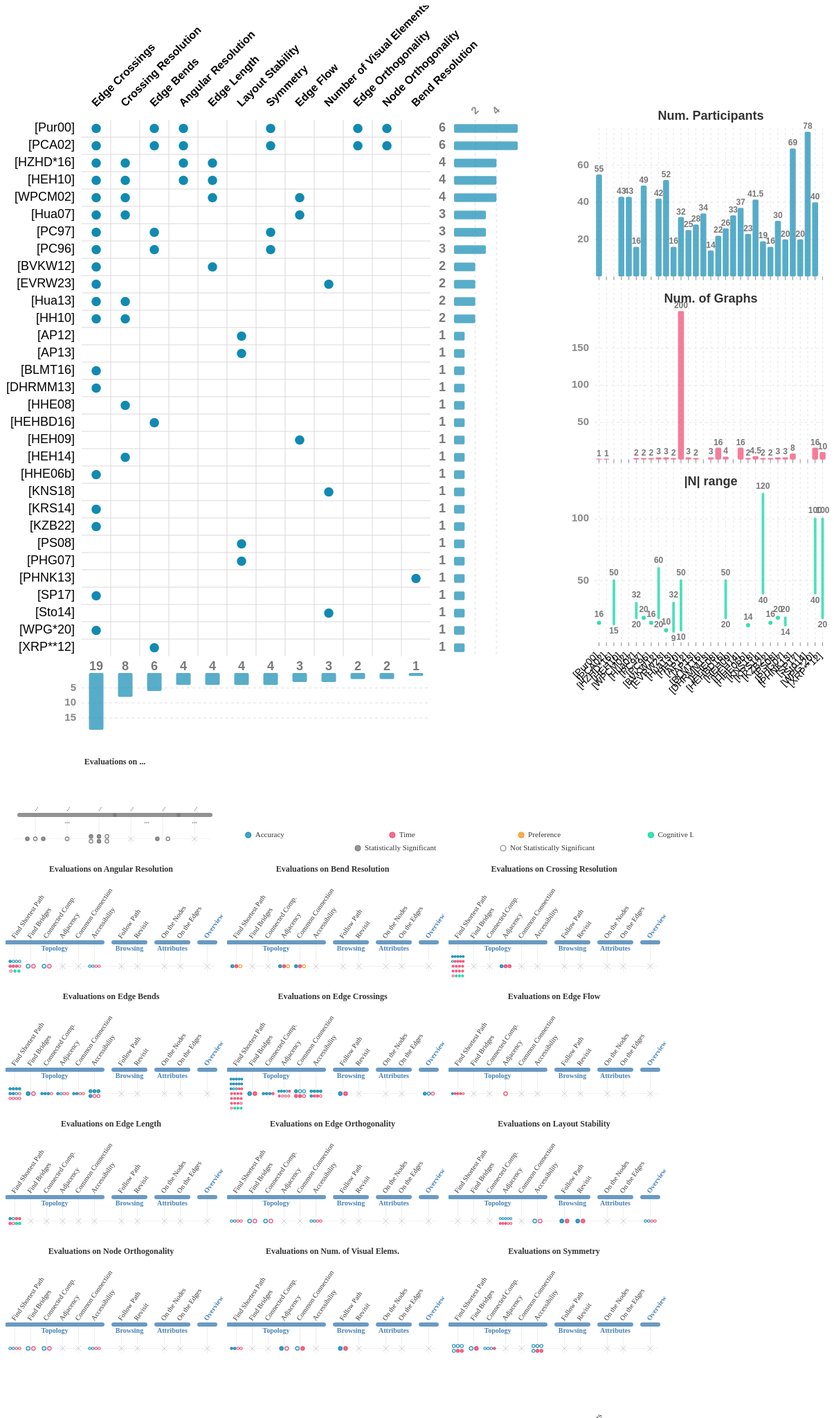
D3 v7 page, settled after 480 driven frames (8 s of simulated time); the page loaded 1 data file(s).


// ── js/paper_aesthetic_matrix.js
(function () {
    const dotColor = "#118ab2";
    const gridColor = "#d9d9d9";
    const countColor = "#777";
    const citationColor = "#0033cc";

    const paperLabels = {
        archambault_mental_2012: "[AP12]",
        archambault_mental_2013: "[AP13]",
        binucci_partial_2016: "[BLMT16]",
        burch_evaluating_2012: "[BVKW12]",
        didimo_visualization_2018: "[DKMT18]",
        dwyer_edge_2013: "[DHRMM13]",
        ehlers_improving_2023: "[EVRW23]",
        huang_effects_2008: "[HHE08]",
        huang_effects_2016: "[HEHBD16]",
        huang_establishing_2013: "[Hua13]",
        huang_evaluating_2016: "[HZHD*16]",
        huang_exploring_2010: "[HH10]",
        huang_graph_2009: "[HEH09]",
        huang_improving_2010: "[HEH10]",
        huang_larger_2014: "[HEH14]",
        huang_layout_2006: "[HHE06b]",
        huang_using_2007: "[Hua07]",
        kindermann_experimental_2018: "[KNS18]",
        kobourov_are_2014: "[KRS14]",
        kypridemou_effect_2022: "[KZB22]",
        purchase_effective_2000: "[Pur00]",
        purchase_empirical_2002: "[PCA02]",
        purchase_experimental_1997: "[PC97]",
        purchase_extremes_2008: "[PS08]",
        purchase_how_2007: "[PHG07]",
        purchase_usability_2013: "[PHNK13]",
        purchase_validating_1996: "[PC96]",
        sathiyanarayanan_social_2017: "[SP17]",
        storrle_impact_2014: "[Sto14]",
        wallner_influence_2020: "[WPG*20]",
        ware_cognitive_2002: "[WPCM02]",
        xu_user_2012: "[XRP**12]"
    };

    function splitTags(value) {
        return (value || "")
            .split(",")
            .map(d => d.trim().replace(/^"|"$/g, ""))
            .filter(d => d.length > 0);
    }

    function uniqueSorted(values) {
        return Array.from(new Set(values.filter(Boolean))).sort((a, b) => a.localeCompare(b));
    }

    function normalizeBibtexKey(value) {
        const key = (value || "").trim();
        return key === "huang_using_2007 (6)" ? "huang_using_2007" : key;
    }

    function numericValue(value) {
        const cleanedValue = String(value || "").replace(/,/g, "").trim();
        if (!cleanedValue) return null;
        const parsed = Number(cleanedValue);
        return Number.isFinite(parsed) ? parsed : null;
    }

    function numericRange(value) {
        const parts = String(value || "")
            .split("-")
            .map(part => numericValue(part))
            .filter(part => part !== null);

        if (parts.length === 0) return null;
        if (parts.length === 1) return { min: parts[0], max: parts[0] };
        return { min: d3.min(parts), max: d3.max(parts) };
    }

    function hasNumber(value) {
        return value !== null && value !== undefined && Number.isFinite(value);
    }

    function median(values) {
        const cleanValues = values.filter(hasNumber);
        return cleanValues.length ? d3.median(cleanValues) : null;
    }

    function makeMatrix(data) {
        let papers = uniqueSorted(data.map(d => normalizeBibtexKey(d["Bibtex Key"])));
        let aesthetics = uniqueSorted(data.flatMap(d => splitTags(d["Aesthetic Tag"])));
        const paperAesthetics = new Map(papers.map(paper => [paper, new Set()]));

        data.forEach(d => {
            const paper = normalizeBibtexKey(d["Bibtex Key"]);
            if (!paper) return;
            if (!paperAesthetics.has(paper)) paperAesthetics.set(paper, new Set());
            splitTags(d["Aesthetic Tag"]).forEach(aesthetic => paperAesthetics.get(paper).add(aesthetic));
        });

        const aestheticCounts = new Map(aesthetics.map(aesthetic => [
            aesthetic,
            papers.filter(paper => paperAesthetics.get(paper).has(aesthetic)).length
        ]));
        const paperCounts = new Map(papers.map(paper => [
            paper,
            paperAesthetics.get(paper).size
        ]));

        papers = papers
            .filter(paper => paperCounts.get(paper) > 0)
            .sort((a, b) =>
                paperCounts.get(b) - paperCounts.get(a) ||
                a.localeCompare(b)
            );
        aesthetics = aesthetics.sort((a, b) =>
            aestheticCounts.get(b) - aestheticCounts.get(a) ||
            a.localeCompare(b)
        );

        return { papers, aesthetics, paperAesthetics, aestheticCounts, paperCounts };
    }

    function collectPaperScaleStats(data, papers) {
        const stats = new Map(papers.map(paper => [paper, {
            paper,
            participants: [],
            graphs: [],
            nodeMins: [],
            nodeMaxes: []
        }]));

        data.forEach(d => {
            const paper = normalizeBibtexKey(d["Bibtex Key"]);
            if (!paper || !papers.includes(paper)) return;
            const entry = stats.get(paper);
            const nodeRange = numericRange(d["|N|"]);
            entry.participants.push(numericValue(d.Participants));
            entry.graphs.push(numericValue(d["|G|"]));
            if (nodeRange) {
                entry.nodeMins.push(nodeRange.min);
                entry.nodeMaxes.push(nodeRange.max);
            }
        });

        return Array.from(stats.values()).map(entry => ({
            paper: entry.paper,
            participants: median(entry.participants),
            graphs: median(entry.graphs),
            nodeMin: entry.nodeMins.length ? d3.min(entry.nodeMins) : null,
            nodeMax: entry.nodeMaxes.length ? d3.max(entry.nodeMaxes) : null
        }));
    }

    function drawPaperAestheticMatrix(data) {
        const container = d3.select("#paper-aesthetic-matrix");
        if (container.empty()) return;
        container.selectAll("*").remove();

        const { papers, aesthetics, paperAesthetics, aestheticCounts, paperCounts } = makeMatrix(data);
        const margin = { top: 165, right: 165, bottom: 120, left: 110 };
        const cellWidth = 42;
        const cellHeight = 25;
        const dotRadius = 6.8;
        const barWidth = 92;
        const bottomBarHeight = 82;
        const countGap = 10;
        const barGap = 34;
        const bottomBarGap = 24;
        const plotWidth = aesthetics.length * cellWidth;
        const plotHeight = papers.length * cellHeight;
        const width = margin.left + plotWidth + margin.right;
        const height = margin.top + plotHeight + margin.bottom;
        const rowTotals = papers.map(paper => ({
            paper,
            total: paperCounts.get(paper)
        }));
        const columnTotals = aesthetics.map(aesthetic => ({
            aesthetic,
            total: aestheticCounts.get(aesthetic)
        }));
        const maxRowTotal = d3.max(rowTotals, d => d.total);
        const maxColumnTotal = d3.max(columnTotals, d => d.total);
        const countX = margin.left + plotWidth + countGap;
        const barX = margin.left + plotWidth + barGap;
        const bottomBarY = margin.top + plotHeight + bottomBarGap;
        const rowBarScale = d3.scaleLinear()
            .domain([0, maxRowTotal])
            .range([0, barWidth]);
        const columnBarScale = d3.scaleLinear()
            .domain([0, maxColumnTotal])
            .range([0, bottomBarHeight]);

        const layout = container.append("div")
            .style("display", "flex")
            .style("align-items", "flex-start")
            .style("gap", "18px");
        const matrixContainer = layout.append("div");
        const scaleContainer = layout.append("div");

        const svg = matrixContainer.append("svg")
            .attr("width", width)
            .attr("height", height)
            .attr("viewBox", `0 0 ${width} ${height}`)
            .style("display", "block")
            .style("font-family", "Arial, Helvetica, sans-serif");

        const x = d3.scaleBand()
            .domain(aesthetics)
            .range([margin.left, margin.left + plotWidth])
            .padding(0);

        const y = d3.scaleBand()
            .domain(papers)
            .range([margin.top, margin.top + plotHeight])
            .padding(0);

        svg.append("g")
            .selectAll("line")
            .data(d3.range(1, aesthetics.length))
            .enter()
            .append("line")
            .attr("x1", i => margin.left + i * cellWidth)
            .attr("x2", i => margin.left + i * cellWidth)
            .attr("y1", margin.top)
            .attr("y2", margin.top + plotHeight)
            .attr("stroke", gridColor)
            .attr("stroke-width", 1);

        svg.append("g")
            .selectAll("line")
            .data(d3.range(1, papers.length))
            .enter()
            .append("line")
            .attr("x1", margin.left)
            .attr("x2", margin.left + plotWidth)
            .attr("y1", i => margin.top + i * cellHeight)
            .attr("y2", i => margin.top + i * cellHeight)
            .attr("stroke", gridColor)
            .attr("stroke-width", 1);

        svg.append("g")
            .selectAll("text")
            .data(aesthetics)
            .enter()
            .append("text")
            .attr("x", d => x(d) + x.bandwidth() / 2)
            .attr("y", margin.top - 18)
            .attr("text-anchor", "start")
            .attr("transform", d => `rotate(-45, ${x(d) + x.bandwidth() / 2}, ${margin.top - 18})`)
            .attr("fill", "#000")
            .attr("font-size", 16)
            .attr("font-weight", 700)
            .text(d => d);

        svg.append("g")
            .selectAll("text")
            .data(papers)
            .enter()
            .append("text")
            .attr("x", margin.left - 10)
            .attr("y", d => y(d) + y.bandwidth() / 2)
            .attr("text-anchor", "end")
            .attr("dominant-baseline", "middle")
            .attr("fill", "#000")
            .attr("font-size", 18)
            .attr("font-weight", 400)
            .text(d => paperLabels[d] || `[${d}]`);

        const dots = papers.flatMap(paper =>
            aesthetics
                .filter(aesthetic => paperAesthetics.get(paper).has(aesthetic))
                .map(aesthetic => ({ aesthetic, paper }))
        );

        svg.append("g")
            .selectAll("circle")
            .data(dots)
            .enter()
            .append("circle")
            .attr("cx", d => x(d.aesthetic) + x.bandwidth() / 2)
            .attr("cy", d => y(d.paper) + y.bandwidth() / 2)
            .attr("r", dotRadius)
            .attr("fill", dotColor)
            .append("title")
            .text(d => `${d.aesthetic}\n${paperLabels[d.paper] || d.paper}\n${d.paper}`);

        const barTicks = rowBarScale.ticks(3).filter(tick => tick > 0 && tick < maxRowTotal);

        svg.append("g")
            .selectAll("line")
            .data(barTicks)
            .enter()
            .append("line")
            .attr("x1", d => barX + rowBarScale(d))
            .attr("x2", d => barX + rowBarScale(d))
            .attr("y1", margin.top)
            .attr("y2", margin.top + plotHeight)
            .attr("stroke", "#eee")
            .attr("stroke-width", 2)
            .attr("stroke-dasharray", "4,4");

        svg.append("g")
            .selectAll("text")
            .data(barTicks)
            .enter()
            .append("text")
            .attr("x", d => barX + rowBarScale(d))
            .attr("y", margin.top - 7)
            .attr("text-anchor", "start")
            .attr("fill", "#888")
            .attr("font-size", 15)
            .attr("font-weight", 700)
            .attr("transform", d => `rotate(-45, ${barX + rowBarScale(d)}, ${margin.top - 7})`)
            .text(d => d);

        svg.append("g")
            .selectAll("rect")
            .data(rowTotals)
            .enter()
            .append("rect")
            .attr("x", barX)
            .attr("y", d => y(d.paper) + y.bandwidth() * 0.25)
            .attr("width", d => rowBarScale(d.total))
            .attr("height", y.bandwidth() * 0.5)
            .attr("fill", dotColor)
            .attr("fill-opacity", 0.7)
            .attr("rx", 2)
            .attr("ry", 2)
            .append("title")
            .text(d => `${paperLabels[d.paper] || d.paper}: ${d.total}`);

        svg.append("g")
            .selectAll("text")
            .data(rowTotals)
            .enter()
            .append("text")
            .attr("x", countX + 7)
            .attr("y", d => y(d.paper) + y.bandwidth() / 2)
            .attr("text-anchor", "middle")
            .attr("dominant-baseline", "middle")
            .attr("fill", countColor)
            .attr("font-size", 18)
            .attr("font-weight", 700)
            .text(d => d.total);

        const columnBarTicks = columnBarScale.ticks(3).filter(tick => tick > 0 && tick < maxColumnTotal);

        svg.append("g")
            .selectAll("line")
            .data(columnBarTicks)
            .enter()
            .append("line")
            .attr("x1", margin.left)
            .attr("x2", margin.left + plotWidth)
            .attr("y1", d => bottomBarY + columnBarScale(d))
            .attr("y2", d => bottomBarY + columnBarScale(d))
            .attr("stroke", "#eee")
            .attr("stroke-width", 2)
            .attr("stroke-dasharray", "4,4");

        svg.append("g")
            .selectAll("text")
            .data(columnBarTicks)
            .enter()
            .append("text")
            .attr("x", margin.left - 8)
            .attr("y", d => bottomBarY + columnBarScale(d))
            .attr("text-anchor", "end")
            .attr("dominant-baseline", "middle")
            .attr("fill", "#888")
            .attr("font-size", 15)
            .attr("font-weight", 700)
            .text(d => d);

        svg.append("g")
            .selectAll("rect")
            .data(columnTotals)
            .enter()
            .append("rect")
            .attr("x", d => x(d.aesthetic) + x.bandwidth() * 0.25)
            .attr("y", bottomBarY)
            .attr("width", x.bandwidth() * 0.5)
            .attr("height", d => columnBarScale(d.total))
            .attr("fill", dotColor)
            .attr("fill-opacity", 0.7)
            .attr("rx", 2)
            .attr("ry", 2)
            .append("title")
            .text(d => `${d.aesthetic}: ${d.total}`);

        svg.append("g")
            .selectAll("text")
            .data(columnTotals)
            .enter()
            .append("text")
            .attr("x", d => x(d.aesthetic) + x.bandwidth() / 2)
            .attr("y", bottomBarY - 9)
            .attr("text-anchor", "middle")
            .attr("dominant-baseline", "middle")
            .attr("fill", countColor)
            .attr("font-size", 18)
            .attr("font-weight", 700)
            .text(d => d.total);

        drawPaperScaleCharts(scaleContainer, {
            papers,
            matrixPlotWidth: plotWidth,
            matrixHeight: height,
            matrixAxisY: margin.top - 18,
            matrixGridBottom: margin.top + plotHeight,
            paperStats: collectPaperScaleStats(data, papers)
        });
    }

    function drawPaperScaleCharts(container, { papers, matrixPlotWidth, matrixHeight, matrixAxisY, matrixGridBottom, paperStats }) {
        const chartGap = 0;
        const margin = { top: 30, right: 10, bottom: 20, left: 54 };
        const plotWidth = matrixPlotWidth / 1.5;
        const width = margin.left + plotWidth + margin.right;
        const height = matrixHeight + 20;
        const chartAreaTop = matrixAxisY;
        const chartAreaBottom = matrixGridBottom;
        const chartHeight = (chartAreaBottom - chartAreaTop - chartGap) / 3;

        const svg = container.append("svg")
            .attr("width", width)
            .attr("height", height)
            .attr("viewBox", `0 0 ${width} ${height}`)
            .style("display", "block")
            .style("font-family", "Arial, Helvetica, sans-serif")
            .style("margin-top", "0");

        const x = d3.scaleBand()
            .domain(papers)
            .range([margin.left, margin.left + plotWidth])
            .padding(0.2);
        const guideTop = chartAreaTop + margin.top;
        const guideBottom = chartAreaBottom - margin.bottom;

        const charts = [
            {
                label: "Num. Participants",
                value: d => d.participants,
                max: d3.max(paperStats, d => d.participants) || 1,
                color: "#118ab2",
                valueLabel: d => d.participants ?? "",
                title: d => `${paperLabels[d.paper] || d.paper}: ${d.participants ?? "Unknown"} participants`
            },
            {
                label: "Num. of Graphs",
                value: d => d.graphs,
                max: d3.max(paperStats, d => d.graphs) || 1,
                color: "#ef476f",
                valueLabel: d => d.graphs ?? "",
                title: d => `${paperLabels[d.paper] || d.paper}: ${d.graphs ?? "Unknown"} graphs`
            },
            {
                label: "|N| range",
                value: d => d.nodeMax,
                minValue: d => d.nodeMin,
                max: d3.max(paperStats, d => d.nodeMax) || 1,
                color: "#06d6a0",
                valueLabel: d => d.nodeMax ?? "",
                title: d => `${paperLabels[d.paper] || d.paper}: ${d.nodeMin ?? "Unknown"}-${d.nodeMax ?? "Unknown"} nodes`
            }
        ];

        svg.append("g")
            .selectAll("line")
            .data(papers)
            .enter()
            .append("line")
            .attr("x1", d => x(d) + x.bandwidth() / 2)
            .attr("x2", d => x(d) + x.bandwidth() / 2)
            .attr("y1", guideTop)
            .attr("y2", guideBottom)
            .attr("stroke", "#e6e6e6")
            .attr("stroke-width", 1)
            .attr("stroke-dasharray", "3,4");

        charts.forEach((chart, index) => {
            const chartY = chartAreaTop + index * (chartHeight + chartGap);
            const innerTop = chartY + margin.top;
            const innerBottom = chartY + chartHeight - margin.bottom;
            const y = d3.scaleLinear()
                .domain([0, chart.max])
                .nice()
                .range([innerBottom, innerTop]);
            const ticks = y.ticks(3).filter(tick => tick > 0 && tick < chart.max);

            svg.append("g")
                .selectAll("line")
                .data(ticks)
                .enter()
                .append("line")
                .attr("x1", margin.left)
                .attr("x2", margin.left + plotWidth)
                .attr("y1", d => y(d))
                .attr("y2", d => y(d))
                .attr("stroke", "#eee")
                .attr("stroke-width", 1.5)
                .attr("stroke-dasharray", "4,4");

            svg.append("text")
                .attr("x", margin.left + plotWidth / 2)
                .attr("y", chartY + 13)
                .attr("text-anchor", "middle")
                .attr("dominant-baseline", "middle")
                .attr("fill", "#333")
                .attr("font-size", 18)
                .attr("font-weight", 700)
                .text(chart.label);

            svg.append("g")
                .selectAll("line")
                .data(papers)
                .enter()
                .append("line")
                .attr("x1", d => x(d) + x.bandwidth() / 2)
                .attr("x2", d => x(d) + x.bandwidth() / 2)
                .attr("y1", innerBottom)
                .attr("y2", innerBottom + 5)
                .attr("stroke", "#888")
                .attr("stroke-width", 1);

            svg.append("g")
                .selectAll("text")
                .data(ticks)
                .enter()
                .append("text")
                .attr("x", margin.left - 8)
                .attr("y", d => y(d))
                .attr("text-anchor", "end")
                .attr("dominant-baseline", "middle")
                .attr("fill", "#888")
                .attr("font-size", 15)
                .attr("font-weight", 700)
                .text(d => d);

            if (chart.minValue) {
                const nodeStats = paperStats.filter(d => hasNumber(chart.value(d)) && hasNumber(chart.minValue(d)));
                const rangeStats = nodeStats.filter(d => chart.value(d) !== chart.minValue(d));
                const pointStats = nodeStats.filter(d => chart.value(d) === chart.minValue(d));

                svg.append("g")
                    .selectAll("line")
                    .data(rangeStats)
                    .enter()
                    .append("line")
                    .attr("x1", d => x(d.paper) + x.bandwidth() / 2)
                    .attr("x2", d => x(d.paper) + x.bandwidth() / 2)
                    .attr("y1", d => y(chart.minValue(d)))
                    .attr("y2", d => y(chart.value(d)))
                    .attr("stroke", chart.color)
                    .attr("stroke-width", Math.max(3, x.bandwidth() * 0.45))
                    .attr("stroke-linecap", "round")
                    .attr("opacity", 0.7)
                    .append("title")
                    .text(chart.title);

                svg.append("g")
                    .selectAll("circle")
                    .data(pointStats)
                    .enter()
                    .append("circle")
                    .attr("cx", d => x(d.paper) + x.bandwidth() / 2)
                    .attr("cy", d => y(chart.value(d)))
                    .attr("r", Math.max(3, x.bandwidth() * 0.28))
                    .attr("fill", chart.color)
                    .attr("fill-opacity", 0.8)
                    .append("title")
                    .text(chart.title);

                svg.append("g")
                    .selectAll("text")
                    .data(rangeStats)
                    .enter()
                    .append("text")
                    .attr("x", d => x(d.paper) + x.bandwidth() / 2)
                    .attr("y", d => y(chart.value(d)) - 8)
                    .attr("text-anchor", "middle")
                    .attr("fill", countColor)
                    .attr("font-size", 12)
                    .attr("font-weight", 700)
                    .text(d => chart.value(d));

                svg.append("g")
                    .selectAll("text")
                    .data(rangeStats)
                    .enter()
                    .append("text")
                    .attr("x", d => x(d.paper) + x.bandwidth() / 2)
                    .attr("y", d => y(chart.minValue(d)) + 14)
                    .attr("text-anchor", "middle")
                    .attr("fill", countColor)
                    .attr("font-size", 12)
                    .attr("font-weight", 700)
                    .text(d => chart.minValue(d));

                svg.append("g")
                    .selectAll("text")
                    .data(pointStats)
                    .enter()
                    .append("text")
                    .attr("x", d => x(d.paper) + x.bandwidth() / 2)
                    .attr("y", d => y(chart.value(d)) - 8)
                    .attr("text-anchor", "middle")
                    .attr("fill", countColor)
                    .attr("font-size", 12)
                    .attr("font-weight", 700)
                    .text(chart.valueLabel);
            } else {
                svg.append("g")
                    .selectAll("rect")
                    .data(paperStats.filter(d => hasNumber(chart.value(d))))
                    .enter()
                    .append("rect")
                    .attr("x", d => x(d.paper))
                    .attr("y", d => y(chart.value(d)))
                    .attr("width", x.bandwidth())
                    .attr("height", d => innerBottom - y(chart.value(d)))
                    .attr("fill", chart.color)
                    .attr("fill-opacity", 0.7)
                    .attr("rx", 2)
                    .attr("ry", 2)
                    .append("title")
                    .text(chart.title);

                svg.append("g")
                    .selectAll("text")
                    .data(paperStats.filter(d => hasNumber(chart.value(d))))
                    .enter()
                    .append("text")
                    .attr("x", d => x(d.paper) + x.bandwidth() / 2)
                    .attr("y", d => y(chart.value(d)) - 4)
                    .attr("text-anchor", "middle")
                    .attr("fill", countColor)
                    .attr("font-size", 12)
                    .attr("font-weight", 700)
                    .text(chart.valueLabel);
            }

            if (index === charts.length - 1) {
                svg.append("g")
                    .selectAll("text")
                    .data(papers)
                    .enter()
                    .append("text")
                    .attr("x", d => x(d) + x.bandwidth() / 2)
                    .attr("y", chartAreaBottom)
                    .attr("text-anchor", "end")
                    .attr("transform", d => `rotate(-45, ${x(d) + x.bandwidth() / 2}, ${chartAreaBottom})`)
                    .attr("fill", "#000")
                    .attr("font-size", 14)
                    .attr("font-weight", 400)
                    .text(d => paperLabels[d] || `[${d}]`);
            }
        });
    }

    async function initPaperAestheticMatrix() {
        const data = await d3.csv("data/user_study_data.csv");
        drawPaperAestheticMatrix(data);
    }

    initPaperAestheticMatrix();
})();

// ── js/task_correlation_rows.js
(function () {
    const taskGroupColor = "steelblue";
    const fallbackDotColor = "#118ab2";
    const evaluationCriterionColors = {
        "task accuracy": "#118ab2",
        "error rate": "#118ab2",
        "task time": "#ef476f",
        "efficiency": "#ef476f",
        "preference": "#f8961e",
        "effort": "#06d6a0",
        "cognitive load": "#06d6a0"
    };
    const evaluationCriterionColorOrder = ["#118ab2", "#ef476f", "#f8961e", "#06d6a0"];
    const evaluationCriterionLegend = [
        { label: "Accuracy", color: "#118ab2" },
        { label: "Time", color: "#ef476f" },
        { label: "Preference", color: "#f8961e" },
        { label: "Cognitive Load", color: "#06d6a0" }
    ];

    function splitTags(value) {
        return (value || "")
            .split(",")
            .map(d => d.trim().replace(/^"|"$/g, ""))
            .filter(d => d.length > 0);
    }

    function uniqueInOrder(values) {
        return Array.from(new Set(values.filter(d => d && d.length > 0)));
    }

    function taskKey(d) {
        return `${d.group}::${d.taskType}`;
    }

    function taskLabel(taskType) {
        return ["Find Connected Components", "Connected Components"].includes(taskType) ? "Connected Comp." : taskType;
    }

    function aestheticLabel(aesthetic) {
        return aesthetic === "Number of Visual Elements" ? "Num. of Visual Elems." : aesthetic;
    }

    function dotColor(d) {
        return evaluationCriterionColors[(d.evaluationCriterion || "").toLowerCase()] || fallbackDotColor;
    }

    function dotSort(a, b) {
        const colorIndexA = evaluationCriterionColorOrder.indexOf(dotColor(a));
        const colorIndexB = evaluationCriterionColorOrder.indexOf(dotColor(b));
        const orderedColorIndexA = colorIndexA === -1 ? evaluationCriterionColorOrder.length : colorIndexA;
        const orderedColorIndexB = colorIndexB === -1 ? evaluationCriterionColorOrder.length : colorIndexB;

        return d3.ascending(orderedColorIndexA, orderedColorIndexB) ||
            d3.descending(a.significant, b.significant) ||
            d3.ascending(a.evaluationCriterion, b.evaluationCriterion) ||
            d3.ascending(a.bibtexKey, b.bibtexKey);
    }

    function cumulativeOffsets(items, categoryForItem, gap) {
        const offsets = [0];
        for (let i = 1; i < items.length; i++) {
            offsets[i] = offsets[i - 1] + (categoryForItem(items[i - 1]) !== categoryForItem(items[i]) ? gap : 0);
        }
        return offsets;
    }

    function collectTasks(data) {
        const taskGroups = uniqueInOrder(data.map(d => (d["Task Group"] || "").trim()).filter(group => group !== "Overview"));
        const tasksByGroup = new Map(taskGroups.map(group => [group, []]));

        data.forEach(d => {
            const group = (d["Task Group"] || "").trim();
            const taskType = (d["Task Type"] || "").trim();
            if (!group || !taskType) return;
            if (group === "Overview") return;
            if (!tasksByGroup.has(group)) tasksByGroup.set(group, []);
            if (!tasksByGroup.get(group).includes(taskType)) tasksByGroup.get(group).push(taskType);
        });

        if (!tasksByGroup.has("Attributes")) {
            tasksByGroup.set("Attributes", []);
        }
        ["On the Nodes", "On the Edges"].forEach(taskType => {
            if (!tasksByGroup.get("Attributes").includes(taskType)) {
                tasksByGroup.get("Attributes").push(taskType);
            }
        });
        if (!tasksByGroup.has("Overview")) {
            tasksByGroup.set("Overview", []);
        }
        data.forEach(d => {
            const group = (d["Task Group"] || "").trim();
            const taskType = (d["Task Type"] || "").trim();
            if (group === "Overview" && taskType && !tasksByGroup.get("Overview").includes(taskType)) {
                tasksByGroup.get("Overview").push(taskType);
            }
        });

        const taskRows = Array.from(tasksByGroup.entries())
            .flatMap(([group, taskTypes]) => taskTypes.map(taskType => ({ group, taskType })));

        return { taskRows, tasksByGroup };
    }

    function collectDotsByAestheticTask(data) {
        const evaluatedRows = data.filter(d =>
            (d["Statistical Evaluation"] || "").trim().toLowerCase() === "yes" &&
            (d["Task Type"] || "").trim().length > 0
        );
        const dotsByAestheticTask = new Map();

        evaluatedRows.forEach(d => {
            const group = (d["Task Group"] || "").trim();
            const taskType = (d["Task Type"] || "").trim();
            const significant = (d["Statistically Significant"] || "").trim().toLowerCase() === "yes";
            const evaluationCriterion = (d["Evaluation Criterion"] || "").trim();
            const bibtexKey = (d["Bibtex Key"] || "").trim();

            splitTags(d["Aesthetic Tag"]).forEach(aesthetic => {
                const key = `${aesthetic}::${group}::${taskType}`;
                if (!dotsByAestheticTask.has(key)) dotsByAestheticTask.set(key, []);
                dotsByAestheticTask.get(key).push({
                    aesthetic,
                    group,
                    taskType,
                    significant,
                    evaluationCriterion,
                    bibtexKey
                });
            });
        });

        dotsByAestheticTask.forEach(dots => dots.sort(dotSort));
        return dotsByAestheticTask;
    }

    function drawAestheticTaskRow(container, aesthetic, taskRows, tasksByGroup, dotsByAestheticTask) {
        const margin = { top: 155, right: 17, bottom: 0, left: 2 };
        const xCellSize = 23;
        const rowHeight = 25;
        const groupGap = 16;
        const xOffsets = cumulativeOffsets(taskRows, d => d.group, groupGap);
        const width = margin.left + taskRows.length * xCellSize + xOffsets[xOffsets.length - 1] + margin.right;
        const height = margin.top + rowHeight + margin.bottom;

        const svg = container.append("svg")
            .attr("width", width)
            .attr("height", height);

        const x = d3.scaleBand()
            .domain(taskRows.map(taskKey))
            .range([margin.left, margin.left + taskRows.length * xCellSize])
            .padding(0);

        const xWithOffset = task => x(taskKey(task)) + xOffsets[taskRows.findIndex(d => taskKey(d) === taskKey(task))];
        const rowY = margin.top - 15;
        const plotRight = xWithOffset(taskRows[taskRows.length - 1]) + x.bandwidth();
        const plotLeft = xWithOffset(taskRows[0]);

        tasksByGroup.forEach((taskTypes, group) => {
            const groupTasks = taskRows.filter(d => d.group === group);
            if (groupTasks.length === 0) return;
            const xStart = xWithOffset(groupTasks[0]);
            const xEnd = xWithOffset(groupTasks[groupTasks.length - 1]) + x.bandwidth();

            svg.append("line")
                .attr("class", "task-group-overlay")
                .attr("x1", xStart)
                .attr("x2", xEnd)
                .attr("y1", margin.top - 37)
                .attr("y2", margin.top - 37)
                .attr("stroke", taskGroupColor)
                .attr("stroke-width", 6)
                .attr("stroke-linecap", "round")
                .attr("opacity", 0.8);

            if (group !== "Overview") {
                svg.append("text")
                    .attr("class", "task-group-overlay")
                    .attr("x", xStart + (xEnd - xStart) / 2)
                    .attr("y", margin.top - 32)
                    .attr("text-anchor", "middle")
                    .attr("dominant-baseline", "hanging")
                    .attr("fill", taskGroupColor)
                    .attr("font-size", 10)
                    .attr("font-weight", 700)
                    .text(group);
            }
        });

        svg.append("g")
            .selectAll("line")
            .data(taskRows)
            .enter()
            .append("line")
            .attr("x1", d => xWithOffset(d) + x.bandwidth() / 2)
            .attr("x2", d => xWithOffset(d) + x.bandwidth() / 2)
            .attr("y1", margin.top - 35)
            .attr("y2", margin.top + rowHeight - 20)
            .attr("stroke", "#eee")
            .attr("stroke-width", 1);

        svg.append("line")
            .attr("x1", margin.left - 8)
            .attr("x2", plotRight)
            .attr("y1", rowY + rowHeight / 2)
            .attr("y2", rowY + rowHeight / 2)
            .attr("stroke", "#f2f2f2")
            .attr("stroke-width", 1);

        svg.append("g")
            .selectAll("text")
            .data(taskRows)
            .enter()
            .append("text")
            .attr("x", d => xWithOffset(d) + x.bandwidth() / 2)
            .attr("y", margin.top - 42)
            .attr("text-anchor", "start")
            .attr("transform", d => `rotate(-55, ${xWithOffset(d) + x.bandwidth() / 2}, ${margin.top - 42})`)
            .attr("fill", d => d.group === "Overview" ? taskGroupColor : "#333")
            .attr("font-size", 10)
            .attr("font-weight", d => d.group === "Overview" ? 700 : 400)
            .text(d => taskLabel(d.taskType));

        svg.append("text")
            .attr("x", plotLeft + (plotRight - plotLeft) / 2)
            .attr("y", 16)
            .attr("text-anchor", "middle")
            .attr("fill", "#333")
            .attr("font-size", 12)
            .attr("font-weight", 700)
            .text(`Evaluations on ${aestheticLabel(aesthetic)}`);

        const dotData = taskRows.flatMap(task => {
            const dots = dotsByAestheticTask.get(`${aesthetic}::${task.group}::${task.taskType}`) || [];
            return dots.map((dot, index) => ({
                ...dot,
                count: dots.length,
                index
            }));
        });
        const emptyTasks = taskRows.filter(task => {
            const dots = dotsByAestheticTask.get(`${aesthetic}::${task.group}::${task.taskType}`) || [];
            return dots.length === 0;
        });

        function dotLayout(d) {
            const task = { group: d.group, taskType: d.taskType };
            const rows = Math.ceil(d.count / 5);
            const baseColumns = Math.floor(d.count / rows);
            const extraColumns = d.count % rows;
            const rowCounts = d3.range(rows).map(row => baseColumns + (row < extraColumns ? 1 : 0));
            let row = 0;
            let indexInRow = d.index;
            while (indexInRow >= rowCounts[row]) {
                indexInRow -= rowCounts[row];
                row += 1;
            }
            const columnsInRow = rowCounts[row];
            const maxColumns = d3.max(rowCounts);
            const stepX = x.bandwidth() / (columnsInRow + 1);
            const dotGapY = 7;
            const dotBlockHeight = (rows - 1) * dotGapY;

            return {
                cx: xWithOffset(task) + stepX * (indexInRow + 1),
                cy: rowY + rowHeight / 2 - dotBlockHeight / 2 + row * dotGapY,
                r: Math.min(3.4, x.bandwidth() / (maxColumns + 1) * 0.38, dotGapY * 0.38)
            };
        }

        const crossSize = 4;
        const emptyCells = svg.append("g")
            .selectAll("g")
            .data(emptyTasks)
            .enter()
            .append("g")
            .attr("transform", d => `translate(${xWithOffset(d) + x.bandwidth() / 2}, ${rowY + rowHeight / 2})`)
            .attr("opacity", 0.45);

        emptyCells.append("line")
            .attr("x1", -crossSize)
            .attr("x2", crossSize)
            .attr("y1", -crossSize)
            .attr("y2", crossSize)
            .attr("stroke", "#999")
            .attr("stroke-width", 1);

        emptyCells.append("line")
            .attr("x1", -crossSize)
            .attr("x2", crossSize)
            .attr("y1", crossSize)
            .attr("y2", -crossSize)
            .attr("stroke", "#999")
            .attr("stroke-width", 1);

        svg.append("g")
            .selectAll("circle")
            .data(dotData)
            .enter()
            .append("circle")
            .attr("cx", d => dotLayout(d).cx)
            .attr("cy", d => dotLayout(d).cy)
            .attr("r", d => dotLayout(d).r)
            .attr("fill", d => d.significant ? dotColor(d) : "none")
            .attr("fill-opacity", d => d.significant ? 0.78 : 1)
            .attr("stroke", d => dotColor(d))
            .attr("stroke-width", 1.1)
            .append("title")
            .text(d => `${d.aesthetic} / ${d.taskType}\nCriterion: ${d.evaluationCriterion || "Unknown"}\nStatistically significant: ${d.significant ? "Yes" : "No"}\nPaper: ${d.bibtexKey || "Unknown"}`);

        svg.selectAll(".task-group-overlay").raise();
    }

    function drawColorLegend(container, width) {
        width = Math.max(width, 680);
        const margin = { top: 8, right: 20, bottom: 8, left: 65 };
        const availableWidth = width - margin.left - margin.right;
        const itemSpacing = availableWidth / (evaluationCriterionLegend.length - 1);
        const height = 48;

        const svg = container.append("svg")
            .attr("width", width)
            .attr("height", height);

        const legendItems = svg.append("g")
            .selectAll("g")
            .data(evaluationCriterionLegend)
            .enter()
            .append("g")
            .attr("transform", (d, i) => `translate(${margin.left + i * itemSpacing}, 15)`);

        legendItems.append("circle")
            .attr("cx", 0)
            .attr("cy", 0)
            .attr("r", 4)
            .attr("fill", d => d.color)
            .attr("fill-opacity", 0.78)
            .attr("stroke", d => d.color)
            .attr("stroke-width", 1.1);

        legendItems.append("text")
            .attr("x", 10)
            .attr("y", 0)
            .attr("dominant-baseline", "middle")
            .attr("fill", "#333")
            .attr("font-size", 11)
            .text(d => d.label);

        legendItems.each(function () {
            const group = d3.select(this);
            const textWidth = group.select("text").node().getBBox().width;
            const itemWidth = 4 + 10 + textWidth;
            group.attr("transform", function () {
                const current = d3.select(this).attr("transform");
                const match = current.match(/translate\(([^,]+),\s*([^)]+)\)/);
                const x = Number(match[1]) - itemWidth / 2;
                const y = Number(match[2]);
                return `translate(${x}, ${y})`;
            });
        });

        const significanceItems = svg.append("g")
            .selectAll("g")
            .data([
                { label: "Statistically Significant", filled: true },
                { label: "Not Statistically Significant", filled: false }
            ])
            .enter()
            .append("g")
            .attr("transform", (d, i) => `translate(${width / 2 - 145 + i * 210}, 34)`);

        significanceItems.append("circle")
            .attr("cx", 0)
            .attr("cy", 0)
            .attr("r", 4)
            .attr("fill", d => d.filled ? "#777" : "none")
            .attr("fill-opacity", 0.78)
            .attr("stroke", "#777")
            .attr("stroke-width", 1.1);

        significanceItems.append("text")
            .attr("x", 10)
            .attr("y", 0)
            .attr("dominant-baseline", "middle")
            .attr("fill", "#333")
            .attr("font-size", 11)
            .text(d => d.label);
    }

    function drawExampleVisualization(container) {
        const tasks = [
            { group: "...", taskType: "..." },
            { group: "...", taskType: "..." },
            { group: "...", taskType: "..." },
            { group: "...", taskType: "..." },
            { group: "...", taskType: "..." },
            { group: "...", taskType: "..." }
        ];
        const groups = [
            { label: "...", start: 0, end: 2 },
            { label: "...", start: 3, end: 4 },
            { label: "...", start: 5, end: 5 }
        ];
        const dots = [
            { task: 0, count: 3, filled: [true, false, true] },
            { task: 1, count: 1, filled: [false] },
            { task: 2, count: 6, filled: [true, true, false, false, true, false] },
            { task: 4, count: 2, filled: [true, false] }
        ];

        const margin = { top: 126, right: 18, bottom: 0, left: 20 };
        const xCellSize = 46;
        const rowHeight = 25;
        const groupGap = 18;
        const xOffsets = cumulativeOffsets(tasks, d => d.group, groupGap);
        const width = margin.left + tasks.length * xCellSize + xOffsets[xOffsets.length - 1] + margin.right;
        const height = margin.top + rowHeight;
        const rowY = margin.top - 15;
        const gray = "#777";

        const svg = container.append("svg")
            .attr("width", width)
            .attr("height", height);

        const x = d3.scaleBand()
            .domain(tasks.map((d, i) => i))
            .range([margin.left, margin.left + tasks.length * xCellSize])
            .padding(0);

        const xWithOffset = index => x(index) + xOffsets[index];
        const plotLeft = xWithOffset(0);
        const plotRight = xWithOffset(tasks.length - 1) + x.bandwidth();

        groups.forEach(group => {
            const xStart = xWithOffset(group.start);
            const xEnd = xWithOffset(group.end) + x.bandwidth();

            svg.append("line")
                .attr("class", "example-overlay")
                .attr("x1", xStart)
                .attr("x2", xEnd)
                .attr("y1", margin.top - 37)
                .attr("y2", margin.top - 37)
                .attr("stroke", gray)
                .attr("stroke-width", 6)
                .attr("stroke-linecap", "round")
                .attr("opacity", 0.8);

            svg.append("text")
                .attr("class", "example-overlay")
                .attr("x", xStart + (xEnd - xStart) / 2)
                .attr("y", margin.top - 32)
                .attr("text-anchor", "middle")
                .attr("dominant-baseline", "hanging")
                .attr("fill", gray)
                .attr("font-size", 10)
                .attr("font-weight", 700)
                .text(group.label);
        });

        svg.append("g")
            .selectAll("line")
            .data(tasks)
            .enter()
            .append("line")
            .attr("x1", (d, i) => xWithOffset(i) + x.bandwidth() / 2)
            .attr("x2", (d, i) => xWithOffset(i) + x.bandwidth() / 2)
            .attr("y1", margin.top - 35)
            .attr("y2", margin.top + rowHeight - 20)
            .attr("stroke", "#eee")
            .attr("stroke-width", 1);

        svg.append("line")
            .attr("x1", margin.left - 8)
            .attr("x2", plotRight)
            .attr("y1", rowY + rowHeight / 2)
            .attr("y2", rowY + rowHeight / 2)
            .attr("stroke", "#f2f2f2")
            .attr("stroke-width", 1);

        svg.append("g")
            .selectAll("text")
            .data(tasks)
            .enter()
            .append("text")
            .attr("x", (d, i) => xWithOffset(i) + x.bandwidth() / 2)
            .attr("y", margin.top - 42)
            .attr("text-anchor", "start")
            .attr("transform", (d, i) => `rotate(-55, ${xWithOffset(i) + x.bandwidth() / 2}, ${margin.top - 42})`)
            .attr("fill", "#333")
            .attr("font-size", 10)
            .text(d => d.taskType);

        svg.append("text")
            .attr("x", plotLeft + (plotRight - plotLeft) / 2)
            .attr("y", 16)
            .attr("text-anchor", "middle")
            .attr("fill", "#333")
            .attr("font-size", 12)
            .attr("font-weight", 700)
            .text("Evaluations on ...");

        const occupied = new Set(dots.map(d => d.task));
        const crossSize = 4;
        tasks.forEach((task, index) => {
            if (occupied.has(index)) return;
            const cx = xWithOffset(index) + x.bandwidth() / 2;
            const cy = rowY + rowHeight / 2;
            svg.append("line")
                .attr("x1", cx - crossSize)
                .attr("x2", cx + crossSize)
                .attr("y1", cy - crossSize)
                .attr("y2", cy + crossSize)
                .attr("stroke", "#999")
                .attr("stroke-width", 1)
                .attr("opacity", 0.45);
            svg.append("line")
                .attr("x1", cx - crossSize)
                .attr("x2", cx + crossSize)
                .attr("y1", cy + crossSize)
                .attr("y2", cy - crossSize)
                .attr("stroke", "#999")
                .attr("stroke-width", 1)
                .attr("opacity", 0.45);
        });

        dots.flatMap(d => d.filled.map((filled, index) => ({ ...d, filled, index }))).forEach(dot => {
            const rows = Math.ceil(dot.count / 5);
            const baseColumns = Math.floor(dot.count / rows);
            const extraColumns = dot.count % rows;
            const rowCounts = d3.range(rows).map(row => baseColumns + (row < extraColumns ? 1 : 0));
            let row = 0;
            let indexInRow = dot.index;
            while (indexInRow >= rowCounts[row]) {
                indexInRow -= rowCounts[row];
                row += 1;
            }
            const columnsInRow = rowCounts[row];
            const maxColumns = d3.max(rowCounts);
            const stepX = x.bandwidth() / (columnsInRow + 1);
            const dotGapY = 7;
            const dotBlockHeight = (rows - 1) * dotGapY;
            const cx = xWithOffset(dot.task) + stepX * (indexInRow + 1);
            const cy = rowY + rowHeight / 2 - dotBlockHeight / 2 + row * dotGapY;
            const r = Math.min(3.4, x.bandwidth() / (maxColumns + 1) * 0.38, dotGapY * 0.38);

            svg.append("circle")
                .attr("cx", cx)
                .attr("cy", cy)
                .attr("r", r)
                .attr("fill", dot.filled ? gray : "none")
                .attr("fill-opacity", dot.filled ? 0.78 : 1)
                .attr("stroke", gray)
                .attr("stroke-width", 1.1);
        });

        svg.selectAll(".example-overlay").raise();
    }

    function makeAestheticTaskRows(data) {
        const container = d3.select("#task-correlation-rows");
        if (container.empty()) return;
        container.selectAll("*").remove();

        const aesthetics = uniqueInOrder(data.flatMap(d => splitTags(d["Aesthetic Tag"]))).sort(d3.ascending);
        const { taskRows, tasksByGroup } = collectTasks(data);
        const dotsByAestheticTask = collectDotsByAestheticTask(data);
        const xCellSize = 30;
        const groupGap = 16;
        const margin = { right: 40, left: 20 };
        const xOffsets = cumulativeOffsets(taskRows, d => d.group, groupGap);
        const rowWidth = margin.left + taskRows.length * xCellSize + xOffsets[xOffsets.length - 1] + margin.right;

        drawExampleVisualization(container);
        drawColorLegend(container, rowWidth);

        aesthetics.forEach(aesthetic => {
            drawAestheticTaskRow(container, aesthetic, taskRows, tasksByGroup, dotsByAestheticTask);
        });
    }

    async function initAestheticTaskRows() {
        const data = await d3.csv("data/user_study_data.csv");
        makeAestheticTaskRows(data);
    }

    initAestheticTaskRows();
})();

// ── js/task_correlations.js
(function () {
    const taskHierarchyColors = {
        "Topology": "steelblue",
        "Browsing": "steelblue",
        "Overview": "steelblue",
        "Attributes": "steelblue"
    };

    const fallbackAestheticColor = "#118ab2";
    const evaluationCriterionColors = {
        "task accuracy": "#118ab2",
        "error rate": "#118ab2",
        "task time": "#ef476f",
        "efficiency": "#ef476f",
        "preference": "#f8961e",
        "effort": "#06d6a0",
        "cognitive load": "#06d6a0"
    };
    const evaluationCriterionColorOrder = ["#118ab2", "#ef476f", "#f8961e", "#06d6a0"];

    function splitTags(value) {
        return (value || "")
            .split(",")
            .map(d => d.trim().replace(/^"|"$/g, ""))
            .filter(d => d.length > 0);
    }

    function uniqueInOrder(values) {
        return Array.from(new Set(values.filter(d => d && d.length > 0)));
    }

    function orderAesthetics(aesthetics) {
        if (typeof subcategories_by_dimension === "undefined" || !subcategories_by_dimension["Aesthetic Tag"]) {
            return aesthetics.sort(d3.ascending);
        }

        let groupedOrder = [];
        Object.values(subcategories_by_dimension["Aesthetic Tag"]).forEach(group => {
            groupedOrder = groupedOrder.concat(group);
        });

        return groupedOrder
            .filter(d => aesthetics.includes(d))
            .concat(aesthetics.filter(d => !groupedOrder.includes(d)).sort(d3.ascending));
    }

    function aestheticCategoryLookup() {
        const categories = {};
        if (typeof subcategories_by_dimension === "undefined" || !subcategories_by_dimension["Aesthetic Tag"]) {
            return categories;
        }

        Object.entries(subcategories_by_dimension["Aesthetic Tag"]).forEach(([category, aesthetics]) => {
            aesthetics.forEach(aesthetic => {
                categories[aesthetic] = category;
            });
        });

        return categories;
    }

    function cumulativeOffsets(items, categoryForItem, gap) {
        const offsets = [0];
        for (let i = 1; i < items.length; i++) {
            offsets[i] = offsets[i - 1] + (categoryForItem(items[i - 1]) !== categoryForItem(items[i]) ? gap : 0);
        }
        return offsets;
    }

    function makeTaskAestheticCorrelationChart(data) {
        const container = d3.select("#task-correlations");
        if (container.empty()) return;

        container.selectAll("*").remove();

        const evaluatedRows = data.filter(d =>
            (d["Statistical Evaluation"] || "").trim().toLowerCase() === "yes" &&
            (d["Task Type"] || "").trim().length > 0
        );

        const aesthetics = orderAesthetics(uniqueInOrder(data.flatMap(d => splitTags(d["Aesthetic Tag"]))));
        const taskGroups = uniqueInOrder(data.map(d => (d["Task Group"] || "").trim()));
        const tasksByGroup = new Map(taskGroups.map(group => [group, []]));

        data.forEach(d => {
            const group = (d["Task Group"] || "").trim();
            const taskType = (d["Task Type"] || "").trim();
            if (!group || !taskType) return;
            if (!tasksByGroup.has(group)) tasksByGroup.set(group, []);
            if (!tasksByGroup.get(group).includes(taskType)) tasksByGroup.get(group).push(taskType);
        });

        const taskRows = Array.from(tasksByGroup.entries())
            .flatMap(([group, taskTypes]) => taskTypes.map(taskType => ({ group, taskType })));

        const taskKey = d => `${d.group}::${d.taskType}`;
        const aestheticCategories = aestheticCategoryLookup();
        const xGap = 10;
        const yGap = 16;
        const xOffsets = cumulativeOffsets(aesthetics, d => aestheticCategories[d] || d, xGap);
        const yOffsets = cumulativeOffsets(taskRows, d => d.group, yGap);

        const xCellSize = 44;
        const yCellSize = 25;
        const margin = { top: 180, right: 80, bottom: 40, left: 230 };
        const width = margin.left + aesthetics.length * xCellSize + xOffsets[xOffsets.length - 1] + margin.right;
        const height = margin.top + taskRows.length * yCellSize + yOffsets[yOffsets.length - 1] + margin.bottom;

        const svg = container.append("svg")
            .attr("width", width)
            .attr("height", height);

        const x = d3.scaleBand()
            .domain(aesthetics)
            .range([margin.left, margin.left + aesthetics.length * xCellSize])
            .padding(0);

        const y = d3.scaleBand()
            .domain(taskRows.map(taskKey))
            .range([margin.top, margin.top + taskRows.length * yCellSize])
            .padding(0);

        const xWithOffset = aesthetic => x(aesthetic) + xOffsets[aesthetics.indexOf(aesthetic)];
        const yWithOffset = row => y(taskKey(row)) + yOffsets[taskRows.findIndex(d => taskKey(d) === taskKey(row))];
        const plotRight = xWithOffset(aesthetics[aesthetics.length - 1]) + x.bandwidth();
        const plotBottom = yWithOffset(taskRows[taskRows.length - 1]) + y.bandwidth();

        const counts = new Map();
        evaluatedRows.forEach(d => {
            const group = (d["Task Group"] || "").trim();
            const taskType = (d["Task Type"] || "").trim();
            const significant = (d["Statistically Significant"] || "").trim().toLowerCase() === "yes";
            const evaluationCriterion = (d["Evaluation Criterion"] || "").trim();
            splitTags(d["Aesthetic Tag"]).forEach(aesthetic => {
                const key = `${aesthetic}::${group}::${taskType}`;
                if (!counts.has(key)) {
                    counts.set(key, {
                        aesthetic,
                        group,
                        taskType,
                        count: 0,
                        dots: [],
                        papers: new Set()
                    });
                }
                counts.get(key).count += 1;
                counts.get(key).dots.push({
                    significant,
                    evaluationCriterion,
                    bibtexKey: (d["Bibtex Key"] || "").trim()
                });
                counts.get(key).papers.add((d["Bibtex Key"] || "").trim());
            });
        });

        svg.append("g")
            .selectAll("line")
            .data(aesthetics)
            .enter()
            .append("line")
            .attr("x1", d => xWithOffset(d) + x.bandwidth() / 2)
            .attr("x2", d => xWithOffset(d) + x.bandwidth() / 2)
            .attr("y1", margin.top - 6)
            .attr("y2", plotBottom)
            .attr("stroke", "#eee")
            .attr("stroke-width", 1);

        svg.append("g")
            .selectAll("line")
            .data(taskRows)
            .enter()
            .append("line")
            .attr("x1", margin.left - 8)
            .attr("x2", plotRight)
            .attr("y1", d => yWithOffset(d) + y.bandwidth() / 2)
            .attr("y2", d => yWithOffset(d) + y.bandwidth() / 2)
            .attr("stroke", "#f2f2f2")
            .attr("stroke-width", 1);

        tasksByGroup.forEach((taskTypes, group) => {
            const rows = taskRows.filter(d => d.group === group);
            if (rows.length === 0) return;

            const yStart = yWithOffset(rows[0]);
            const yEnd = yWithOffset(rows[rows.length - 1]) + y.bandwidth();
            const color = taskHierarchyColors[group] || "#999";

            svg.append("line")
                .attr("x1", margin.left - 18)
                .attr("x2", margin.left - 18)
                .attr("y1", yStart)
                .attr("y2", yEnd)
                .attr("stroke", color)
                .attr("stroke-width", 6)
                .attr("stroke-linecap", "round")
                .attr("opacity", 0.8);

            if (group !== "Overview") {
                const labelX = margin.left - 6;
                const labelY = yStart + (yEnd - yStart) / 2;
                svg.append("text")
                    .attr("x", labelX)
                    .attr("y", labelY)
                    .attr("text-anchor", "middle")
                    .attr("dominant-baseline", "middle")
                    .attr("transform", `rotate(-90, ${labelX}, ${labelY})`)
                    .attr("fill", color)
                    .attr("font-size", 10)
                    .attr("font-weight", 700)
                    .text(group);
            }
        });

        svg.append("g")
            .selectAll("text")
            .data(aesthetics)
            .enter()
            .append("text")
            .attr("x", d => xWithOffset(d) + x.bandwidth() / 2)
            .attr("y", margin.top - 14)
            .attr("text-anchor", "start")
            .attr("transform", d => `rotate(-55, ${xWithOffset(d) + x.bandwidth() / 2}, ${margin.top - 14})`)
            .attr("fill", "#333")
            .attr("font-size", 11)
            .text(d => d);

        svg.append("g")
            .selectAll("text")
            .data(taskRows)
            .enter()
            .append("text")
            .attr("x", margin.left - 30)
            .attr("y", d => yWithOffset(d) + y.bandwidth() / 2)
            .attr("text-anchor", "end")
            .attr("dominant-baseline", "middle")
            .attr("fill", d => d.group === "Overview" ? taskHierarchyColors["Overview"] : "#333")
            .attr("font-size", 11)
            .attr("font-weight", d => d.group === "Overview" ? 700 : 400)
            .text(d => d.taskType);

        function dotColor(d) {
            return evaluationCriterionColors[(d.evaluationCriterion || "").toLowerCase()] || fallbackAestheticColor;
        }

        function dotSort(a, b) {
            const colorA = dotColor(a);
            const colorB = dotColor(b);
            const colorIndexA = evaluationCriterionColorOrder.indexOf(colorA);
            const colorIndexB = evaluationCriterionColorOrder.indexOf(colorB);
            const orderedColorIndexA = colorIndexA === -1 ? evaluationCriterionColorOrder.length : colorIndexA;
            const orderedColorIndexB = colorIndexB === -1 ? evaluationCriterionColorOrder.length : colorIndexB;

            return d3.ascending(orderedColorIndexA, orderedColorIndexB) ||
                d3.descending(a.significant, b.significant) ||
                d3.ascending(a.evaluationCriterion, b.evaluationCriterion) ||
                d3.ascending(a.bibtexKey, b.bibtexKey);
        }

        const dotData = Array.from(counts.values())
            .filter(d => aesthetics.includes(d.aesthetic))
            .flatMap(d => d.dots
                .map(dot => ({ ...d, ...dot }))
                .sort(dotSort)
                .map((dot, index) => ({ ...dot, index })));

        function dotLayout(d) {
            const columns = Math.min(d.count, Math.ceil(Math.sqrt(d.count) * 1.8));
            const rows = Math.ceil(d.count / columns);
            const column = d.index % columns;
            const row = Math.floor(d.index / columns);
            const stepX = x.bandwidth() / (columns + 1);
            const stepY = y.bandwidth() / (rows + 1);

            return {
                cx: xWithOffset(d.aesthetic) + stepX * (column + 1),
                cy: yWithOffset({ group: d.group, taskType: d.taskType }) + stepY * (row + 1),
                r: Math.min(3.4, stepX * 0.38, stepY * 0.38)
            };
        }

        svg.append("g")
            .selectAll("circle")
            .data(dotData)
            .enter()
            .append("circle")
            .attr("cx", d => dotLayout(d).cx)
            .attr("cy", d => dotLayout(d).cy)
            .attr("r", d => dotLayout(d).r)
            .attr("fill", d => d.significant ? dotColor(d) : "none")
            .attr("fill-opacity", d => d.significant ? 0.78 : 1)
            .attr("stroke", d => dotColor(d))
            .attr("stroke-width", 1.1)
            .append("title")
            .text(d => `${d.aesthetic} / ${d.taskType}\nCriterion: ${d.evaluationCriterion || "Unknown"}\nStatistically significant: ${d.significant ? "Yes" : "No"}\nEvaluated rows: ${d.count}\nPaper: ${d.bibtexKey || "Unknown"}`);
    }

    async function initTaskCorrelations() {
        const data = await d3.csv("data/user_study_data.csv");
        makeTaskAestheticCorrelationChart(data);
    }

    initTaskCorrelations();
})();


### data: data/user_study_data.csv
?Bibtex Key, Aesthetic Tag, Approach, Evaluation Criterion, Graph Type, Paper TItle, Participants, Statistical Evaluation, Statistically Significant, Task, Task Group, Task Type, |E|, |G|, |N|
purchase_effective_2000, Edge Crossings, Quantitative, Task Time, Node-Link, Effective information visualisation: a s…, 55, Yes, Yes, How long is the shortest path between tw…, Topology, Find Shortest Path, 28, 1, 16
purchase_effective_2000, Edge Crossings, Quantitative, Error Rate, Node-Link, Effective information visualisation: a s…, 55, Yes, Yes, How long is the shortest path between tw…, Topology, Find Shortest Path, 28, 1, 16
purchase_effective_2000, Edge Bends, Quantitative, Task Time, Node-Link, Effective information visualisation: a s…, 55, Yes, No, How long is the shortest path between tw…, Topology, Find Shortest Path, 28, 1, 16
purchase_effective_2000, Edge Bends, Quantitative, Error Rate, Node-Link, Effective information visualisation: a s…, 55, Yes, Yes, How long is the shortest path between tw…, Topology, Find Shortest Path, 28, 1, 16
purchase_effective_2000, Angular Resolution, Quantitative, Task Time, Node-Link, Effective information visualisation: a s…, 55, Yes, No, How long is the shortest path between tw…, Topology, Find Shortest Path, 28, 1, 16
purchase_effective_2000, Angular Resolution, Quantitative, Error Rate, Node-Link, Effective information visualisation: a s…, 55, Yes, No, How long is the shortest path between tw…, Topology, Find Shortest Path, 28, 1, 16
purchase_effective_2000, Edge Orthogonality, Node Orthogonality, Quantitative, Task Time, Node-Link, Effective information visualisation: a s…, 55, Yes, No, How long is the shortest path between tw…, Topology, Find Shortest Path, 28, 1, 16
purchase_effective_2000, Edge Orthogonality, Node Orthogonality, Quantitative, Error Rate, Node-Link, Effective information visualisation: a s…, 55, Yes, No, How long is the shortest path between tw…, Topology, Find Shortest Path, 28, 1, 16
purchase_effective_2000, Symmetry, Quantitative, Task Time, Node-Link, Effective information visualisation: a s…, 55, Yes, Yes, How long is the shortest path between tw…, Topology, Find Shortest Path, 28, 1, 16
purchase_effective_2000, Symmetry, Quantitative, Error Rate, Node-Link, Effective information visualisation: a s…, 55, Yes, No, How long is the shortest path between tw…, Topology, Find Shortest Path, 28, 1, 16
purchase_effective_2000, Edge Crossings, Quantitative, Task Time, Node-Link, Effective information visualisation: a s…, 55, Yes, Yes, What is the minimum number of nodes that…, Topology, Find Bridges, 28, 1, 16
purchase_effective_2000, Edge Crossings, Quantitative, Task Time, Node-Link, Effective information visualisation: a s…, 55, Yes, Yes, What is the minimum number of edges that…, Topology, Find Connected Components, 28, 1, 16
purchase_effective_2000, Edge Crossings, Quantitative, Error Rate, Node-Link, Effective information visualisation: a s…, 55, Yes, Yes, What is the minimum number of nodes that…, Topology, Find Bridges, 28, 1, 16
purchase_effective_2000, Edge Crossings, Quantitative, Error Rate, Node-Link, Effective information visualisation: a s…, 55, Yes, Yes, What is the minimum number of edges that…, Topology, Find Connected Components, 28, 1, 16
purchase_effective_2000, Edge Bends, Quantitative, Task Time, Node-Link, Effective information visualisation: a s…, 55, Yes, No, What is the minimum number of nodes that…, Topology, Find Bridges, 28, 1, 16
purchase_effective_2000, Edge Bends, Quantitative, Task Time, Node-Link, Effective information visualisation: a s…, 55, Yes, No, What is the minimum number of edges that…, Topology, Find Connected Components, 28, 1, 16
purchase_effective_2000, Edge Bends, Quantitative, Error Rate, Node-Link, Effective information visualisation: a s…, 55, Yes, Yes, What is the minimum number of nodes that…, Topology, Find Bridges, 28, 1, 16
purchase_effective_2000, Edge Bends, Quantitative, Error Rate, Node-Link, Effective information visualisation: a s…, 55, Yes, Yes, What is the minimum number of edges that…, Topology, Find Connected Components, 28, 1, 16
purchase_effective_2000, Angular Resolution, Quantitative, Task Time, Node-Link, Effective information visualisation: a s…, 55, Yes, No, What is the minimum number of nodes that…, Topology, Find Bridges, 28, 1, 16
purchase_effective_2000, Angular Resolution, Quantitative, Task Time, Node-Link, Effective information visualisation: a s…, 55, Yes, No, What is the minimum number of edges that…, Topology, Find Connected Components, 28, 1, 16
purchase_effective_2000, Angular Resolution, Quantitative, Error Rate, Node-Link, Effective information visualisation: a s…, 55, Yes, No, What is the minimum number of nodes that…, Topology, Find Bridges, 28, 1, 16
purchase_effective_2000, Angular Resolution, Quantitative, Error Rate, Node-Link, Effective information visualisation: a s…, 55, Yes, No, What is the minimum number of edges that…, Topology, Find Connected Components, 28, 1, 16
purchase_effective_2000, Edge Orthogonality, Node Orthogonality, Quantitative, Task Time, Node-Link, Effective information visualisation: a s…, 55, Yes, No, What is the minimum number of nodes that…, Topology, Find Bridges, 28, 1, 16
purchase_effective_2000, Edge Orthogonality, Node Orthogonality, Quantitative, Task Time, Node-Link, Effective information visualisation: a s…, 55, Yes, No, What is the minimum number of edges that…, Topology, Find Connected Components, 28, 1, 16
purchase_effective_2000, Edge Orthogonality, Node Orthogonality, Quantitative, Error Rate, Node-Link, Effective information visualisation: a s…, 55, Yes, No, What is the minimum number of nodes that…, Topology, Find Bridges, 28, 1, 16
purchase_effective_2000, Edge Orthogonality, Node Orthogonality, Quantitative, Error Rate, Node-Link, Effective information visualisation: a s…, 55, Yes, No, What is the minimum number of edges that…, Topology, Find Connected Components, 28, 1, 16
… [head cut at 6 KiB]